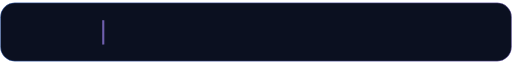
t = 0.00 s
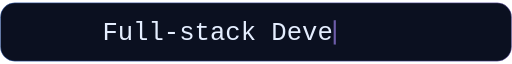
t = 1.44 s
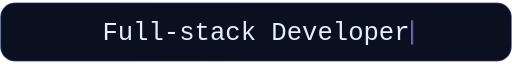
t = 3.30 s
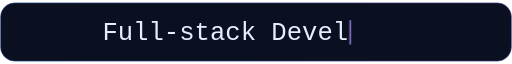
t = 4.92 s
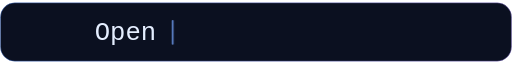
t = 6.51 s
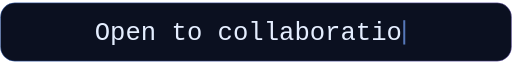
t = 8.04 s

The animated SVG that drew these frames (rendered in a browser with its animation timeline set to each time). Animation: 4 CSS @keyframes rules; frames cover the first 8.04 s, repeats indefinitely.

<svg xmlns="http://www.w3.org/2000/svg" width="640" height="74" viewBox="0 0 640 74" role="img" aria-labelledby="title description">
  <title id="title">Full-stack Developer · Open to collaboration</title>
  <desc id="description">A slow typing headline alternating between Full-stack Developer and Open to collaboration. Reduced-motion viewers see a static developer title.</desc>
  <defs>
    <clipPath id="first"><rect class="reveal-one" x="128" y="16" width="384" height="42"/></clipPath>
    <clipPath id="second"><rect class="reveal-two" x="118.4" y="16" width="0" height="42"/></clipPath>
    <linearGradient id="edge" x1="0" y1="0" x2="1" y2="0">
      <stop offset="0" stop-color="#4f8cff" stop-opacity=".45"/>
      <stop offset="1" stop-color="#a78bfa" stop-opacity=".45"/>
    </linearGradient>
  </defs>
  <style>
    .reveal-one { animation: type-one 12s steps(20,end) infinite; }
    .reveal-two { animation: type-two 12s steps(21,end) infinite; }
    .caret-one { animation: caret-one 12s steps(20,end) infinite; }
    .caret-two { animation: caret-two 12s steps(21,end) infinite; }
    @keyframes type-one {
      0% { width: 0px; }
      16%,39% { width: 384px; }
      47%,100% { width: 0px; }
    }
    @keyframes type-two {
      0%,50% { width: 0px; }
      67%,90% { width: 403.2px; }
      98%,100% { width: 0px; }
    }
    @keyframes caret-one {
      0% { x: 128px; opacity: .85; }
      16%,39% { x: 514px; opacity: .85; }
      47% { x: 128px; opacity: .85; }
      48%,100% { x: 128px; opacity: 0; }
    }
    @keyframes caret-two {
      0%,49% { x: 118.4px; opacity: 0; }
      50% { x: 118.4px; opacity: .85; }
      67%,90% { x: 523.6px; opacity: .85; }
      98% { x: 118.4px; opacity: .85; }
      99%,100% { x: 118.4px; opacity: 0; }
    }
    @media (prefers-reduced-motion: reduce) {
      .reveal-one { animation: none; width: 384px; }
      .reveal-two { animation: none; width: 0px; }
      .caret-one,.caret-two { display: none; animation: none; }
    }
  </style>
  <rect x=".5" y=".5" width="639" height="73" rx="18" fill="#0b1020" stroke="url(#edge)"/>
  <g fill="#e5eeff" font-family="SFMono-Regular, Consolas, Liberation Mono, monospace" font-size="32" font-weight="500">
    <g clip-path="url(#first)"><text x="128" y="47" textLength="384" lengthAdjust="spacingAndGlyphs">Full-stack Developer</text></g>
    <g clip-path="url(#second)"><text x="118.4" y="47" textLength="403.2" lengthAdjust="spacingAndGlyphs">Open to collaboration</text></g>
  </g>
  <rect class="caret-one" x="128" y="22" width="2" height="31" rx="1" fill="#a78bfa"/>
  <rect class="caret-two" x="118.4" y="22" width="2" height="31" rx="1" fill="#79a8ff" opacity="0"/>
</svg>
